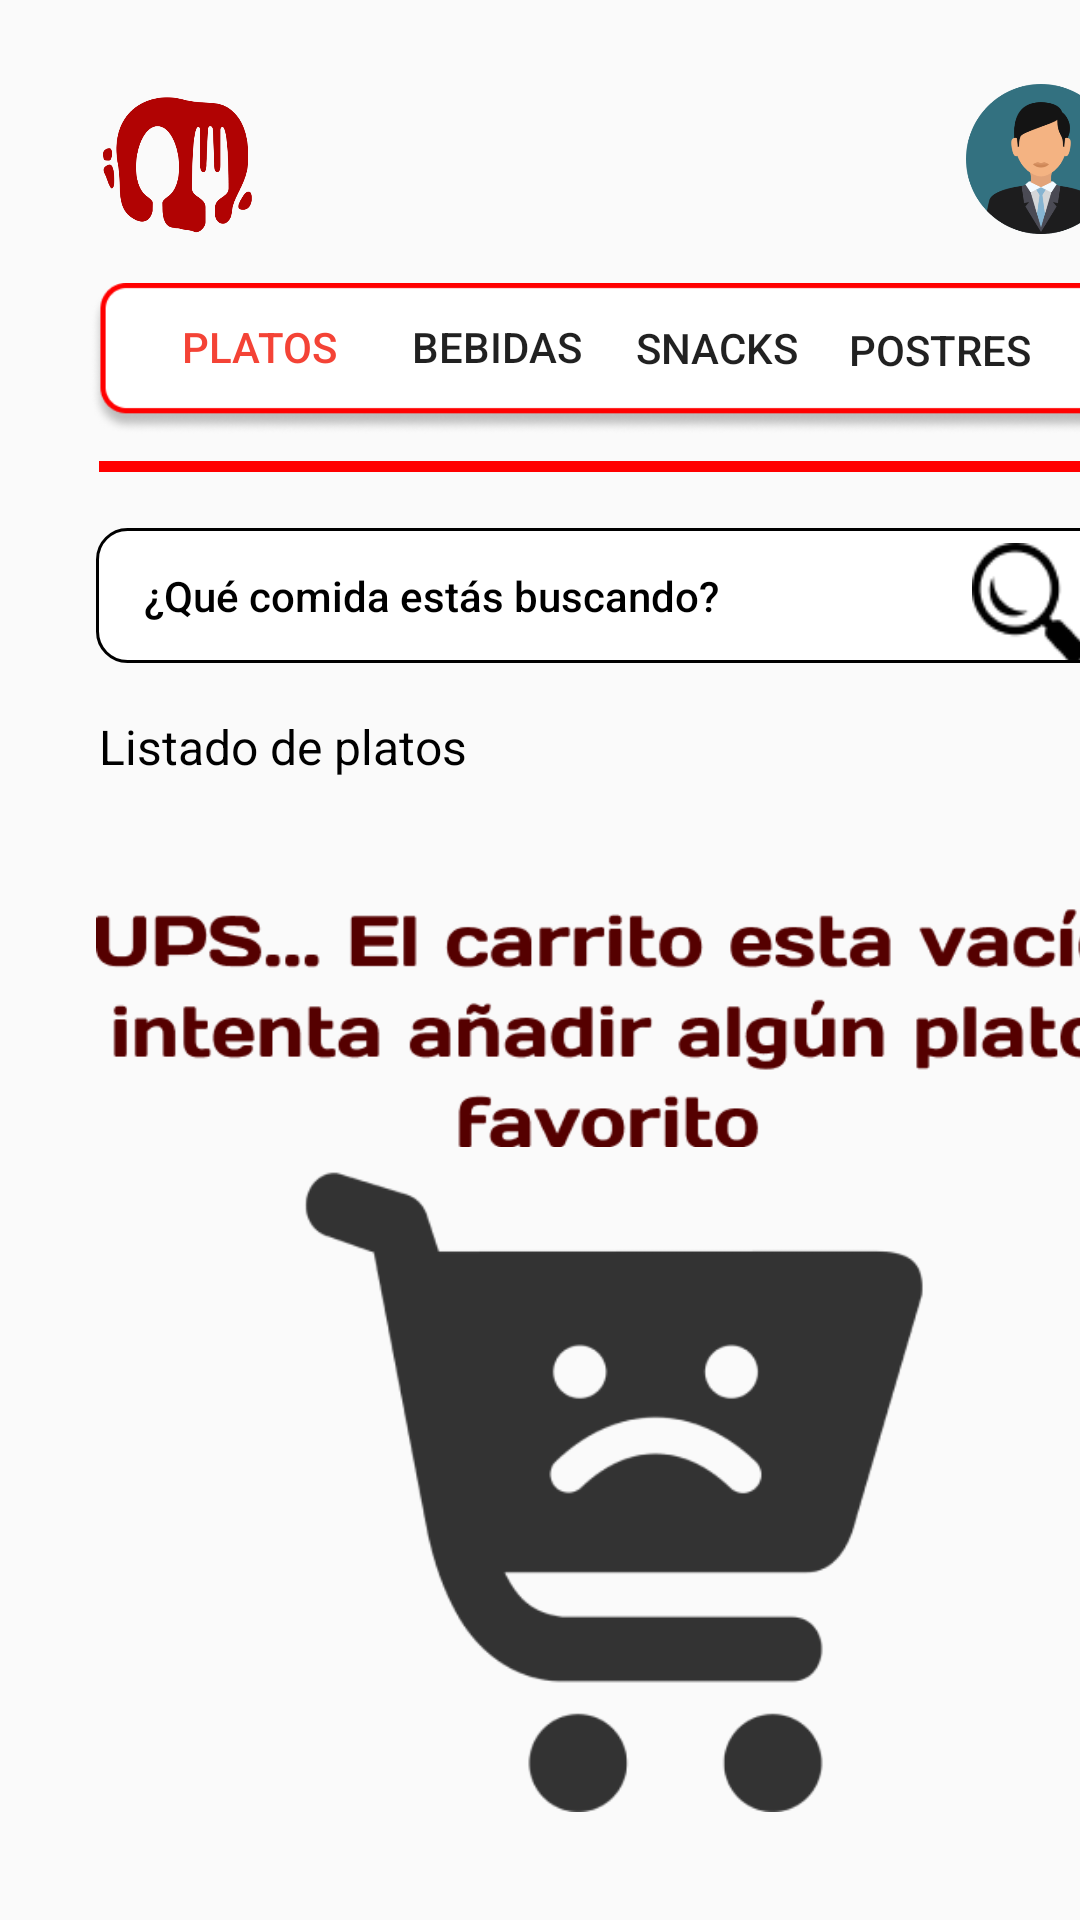

Here is an Android app screen rendered from its layout file. Give the layout XML and the strings, colors and styles it references.
<!-- AndroidManifest.xml: application theme Theme.FoddieApp3 -->
<!-- res/layout/fragment_restaurant_fragment.xml -->
<?xml version="1.0" encoding="utf-8"?>
<FrameLayout xmlns:android="http://schemas.android.com/apk/res/android"
    xmlns:tools="http://schemas.android.com/tools"
    xmlns:app="http://schemas.android.com/apk/res-auto"
    android:layout_width="match_parent"
    android:layout_height="match_parent"
    tools:context=".restaurant_fragment">

    
    <ImageView
        android:id="@+id/imgNotFoundCarrito2"
        android:layout_width="238dp"
        android:layout_height="216dp"
        android:layout_marginStart="84dp"
        android:layout_marginTop="388dp"
        android:src="@drawable/img_notfound_carrito"
        app:layout_constraintStart_toStartOf="parent"
        app:layout_constraintTop_toTopOf="parent"
        app:srcCompat="@drawable/img_notfound_platos"
        tools:srcCompat="@drawable/img_notfound_platos" />

    <ImageView
        android:id="@+id/imgTextNotFoundCarrito2"
        android:layout_width="342dp"
        android:layout_height="325dp"
        android:layout_marginStart="32dp"
        android:layout_marginTop="180dp"
        android:src="@drawable/img_textnotfound_carrito"
        app:layout_constraintStart_toStartOf="parent"
        app:layout_constraintTop_toTopOf="parent"
        app:srcCompat="@drawable/img_notfoundplatos"
        tools:srcCompat="@drawable/img_notfoundplatos" />

    <Button
        android:id="@+id/btnCatPostres"
        android:layout_width="79dp"
        android:layout_height="29dp"
        android:layout_marginStart="274dp"
        android:layout_marginTop="102dp"
        android:background="#00FFFFFF"
        android:text="Postres"
        app:layout_constraintStart_toStartOf="parent"
        app:layout_constraintTop_toTopOf="parent" />

    <Button
        android:id="@+id/btnCatSnacks"
        android:layout_width="68dp"
        android:layout_height="28dp"
        android:layout_marginStart="205dp"
        android:layout_marginTop="102dp"
        android:background="#00FFFFFF"
        android:text="snacks"
        app:layout_constraintStart_toStartOf="parent"
        app:layout_constraintTop_toTopOf="parent" />

    <Button
        android:id="@+id/btnCatBebidas"
        android:layout_width="79dp"
        android:layout_height="29dp"
        android:layout_marginStart="126dp"
        android:layout_marginTop="101dp"
        android:background="#00FFFFFF"
        android:text="Bebidas"
        app:layout_constraintStart_toStartOf="parent"
        app:layout_constraintTop_toTopOf="parent" />

    <Button
        android:id="@+id/btnBuscarRest2"
        android:layout_width="38dp"
        android:layout_height="40dp"
        android:layout_marginStart="324dp"
        android:layout_marginTop="181dp"
        android:background="@drawable/imglupa"
        app:layout_constraintStart_toStartOf="parent"
        app:layout_constraintTop_toTopOf="parent" />

    <EditText
        android:id="@+id/txtBuscarRest2"
        android:layout_width="342dp"
        android:layout_height="45dp"
        android:layout_marginStart="32dp"
        android:layout_marginTop="176dp"
        android:background="@drawable/txtcontrase_a_shape"
        android:ems="10"
        android:hint="¿Qué comida estás buscando?"
        android:inputType="textEmailAddress"
        android:paddingStart="16dp"
        android:paddingEnd="16dp"
        android:selectAllOnFocus="false"
        android:singleLine="false"
        android:textAppearance="@style/TextAppearance.AppCompat.Body2"
        android:textColor="#673AB7"
        android:textColorHint="#000000"
        app:layout_constraintStart_toStartOf="parent"
        app:layout_constraintTop_toTopOf="parent" />

    <ImageView
        android:id="@+id/imgUser3"
        android:layout_width="54dp"
        android:layout_height="50dp"
        android:layout_marginStart="320dp"
        android:layout_marginTop="28dp"
        android:src="@drawable/user_preview"
        app:layout_constraintStart_toStartOf="parent"
        app:layout_constraintTop_toTopOf="parent"
        app:srcCompat="@drawable/user_preview"
        tools:srcCompat="@drawable/user_preview" />

    <ImageView
        android:id="@+id/imgLogoMenu2"
        android:layout_width="54dp"
        android:layout_height="50dp"
        android:layout_marginStart="32dp"
        android:layout_marginTop="29dp"
        android:src="@drawable/logo_transparent"
        app:layout_constraintStart_toStartOf="parent"
        app:layout_constraintTop_toTopOf="parent"
        app:srcCompat="@drawable/logo_transparent"
        tools:srcCompat="@drawable/logo_transparent" />

    <ImageView
        android:id="@+id/imageView2"
        android:layout_width="345dp"
        android:layout_height="11dp"
        android:layout_marginStart="33dp"
        android:layout_marginTop="150dp"
        app:layout_constraintStart_toStartOf="parent"
        app:layout_constraintTop_toTopOf="parent"
        app:srcCompat="@drawable/hr" />

    <ImageView
        android:id="@+id/imageView3"
        android:layout_width="347dp"
        android:layout_height="61dp"
        android:layout_marginStart="30dp"
        android:layout_marginTop="89dp"
        app:layout_constraintStart_toStartOf="parent"
        app:layout_constraintTop_toTopOf="parent"
        app:srcCompat="@drawable/fondonav" />

    <TextView
        android:id="@+id/textView2"
        android:layout_width="wrap_content"
        android:layout_height="wrap_content"
        android:layout_marginStart="33dp"
        android:layout_marginTop="238dp"
        android:text="Listado de platos"
        android:textColor="#000000"
        android:textSize="16sp"
        app:layout_constraintStart_toStartOf="parent"
        app:layout_constraintTop_toTopOf="parent" />

    <Button
        android:id="@+id/btnCatPlatos"
        android:layout_width="79dp"
        android:layout_height="29dp"
        android:layout_marginStart="47dp"
        android:layout_marginTop="101dp"
        android:background="#00FFFFFF"
        android:text="Platos"
        android:textColor="#F44336"
        app:layout_constraintStart_toStartOf="parent"
        app:layout_constraintTop_toTopOf="parent" />

</FrameLayout>
<!-- resources referenced by this layout -->
<resources>
  <!-- drawable fondonav: png bitmap (drawable, 10218 bytes) -->
  <!-- drawable hr: png bitmap (drawable, 117 bytes) -->
  <!-- drawable img_notfound_carrito: png bitmap (drawable, 10483 bytes) -->
  <!-- drawable img_notfound_platos: png bitmap (drawable, 17601 bytes) -->
  <!-- drawable img_notfoundplatos: png bitmap (drawable, 16102 bytes) -->
  <!-- drawable img_textnotfound_carrito: png bitmap (drawable, 13601 bytes) -->
  <!-- drawable imglupa: png bitmap (drawable, 1214 bytes) -->
  <!-- drawable logo_transparent: png bitmap (drawable, 19149 bytes) -->
  <!-- drawable txtcontrase_a_shape (drawable) -->
  <?xml version="1.0" encoding="utf-8"?>
  <shape xmlns:android="http://schemas.android.com/apk/res/android"
  	android:shape="rectangle" >
  	<corners android:radius="10dp" />
  	<stroke android:color="#000000" android:width="1dp" />
  	<solid android:color="@color/_bg__login_color" />
  </shape>
  <!-- drawable user_preview: png bitmap (drawable, 19858 bytes) -->
  <style name="Theme.FoddieApp3" parent="Base.Theme.FoddieApp3" />
  <color name="_bg__login_color">#FFFFFF</color>
  <style name="Base.Theme.FoddieApp3" parent="Theme.AppCompat.Light.NoActionBar">
          
          
          <item name="colorPrimary">@color/blue</item>
          <item name="colorPrimaryVariant">@color/blue</item>
          <item name="android:statusBarColor">@color/blue</item>
      </style>
  <color name="blue">#1a9df1</color>
</resources>
